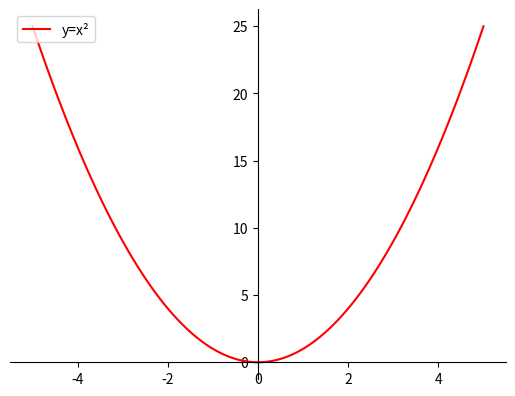

Here is the Python script that generated this plot:
import matplotlib.pyplot as plt
import numpy as np


def graphfunc():
    # 100 linearly spaced numbers
    x = np.linspace(-5, 5, 100)

    # the function, which is y = x^2 here
    y = x**2

    # setting the axes at the center
    fig = plt.figure()
    ax = fig.add_subplot(1, 1, 1)
    ax.spines['left'].set_position('center')
    ax.spines['bottom'].set_position('zero')
    ax.spines['right'].set_color('none')
    ax.spines['top'].set_color('none')
    ax.xaxis.set_ticks_position('bottom')
    ax.yaxis.set_ticks_position('left')
    # plot the function
    plt.plot(x, y, "r", label='y=x²')
    plt.legend(loc='upper left')

    # show the plot
    plt.show()


graphfunc()
